Dataset: datasets (GitHub, SuperAI520/HandHoldingObjectClassification). Classes: holding nothing, holding object.

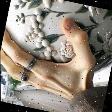
Label: holding object

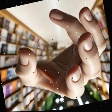
Label: holding nothing

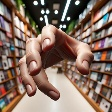
Label: holding nothing

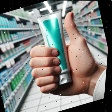
Label: holding object

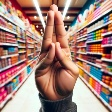
Label: holding nothing

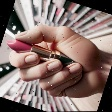
Label: holding object
